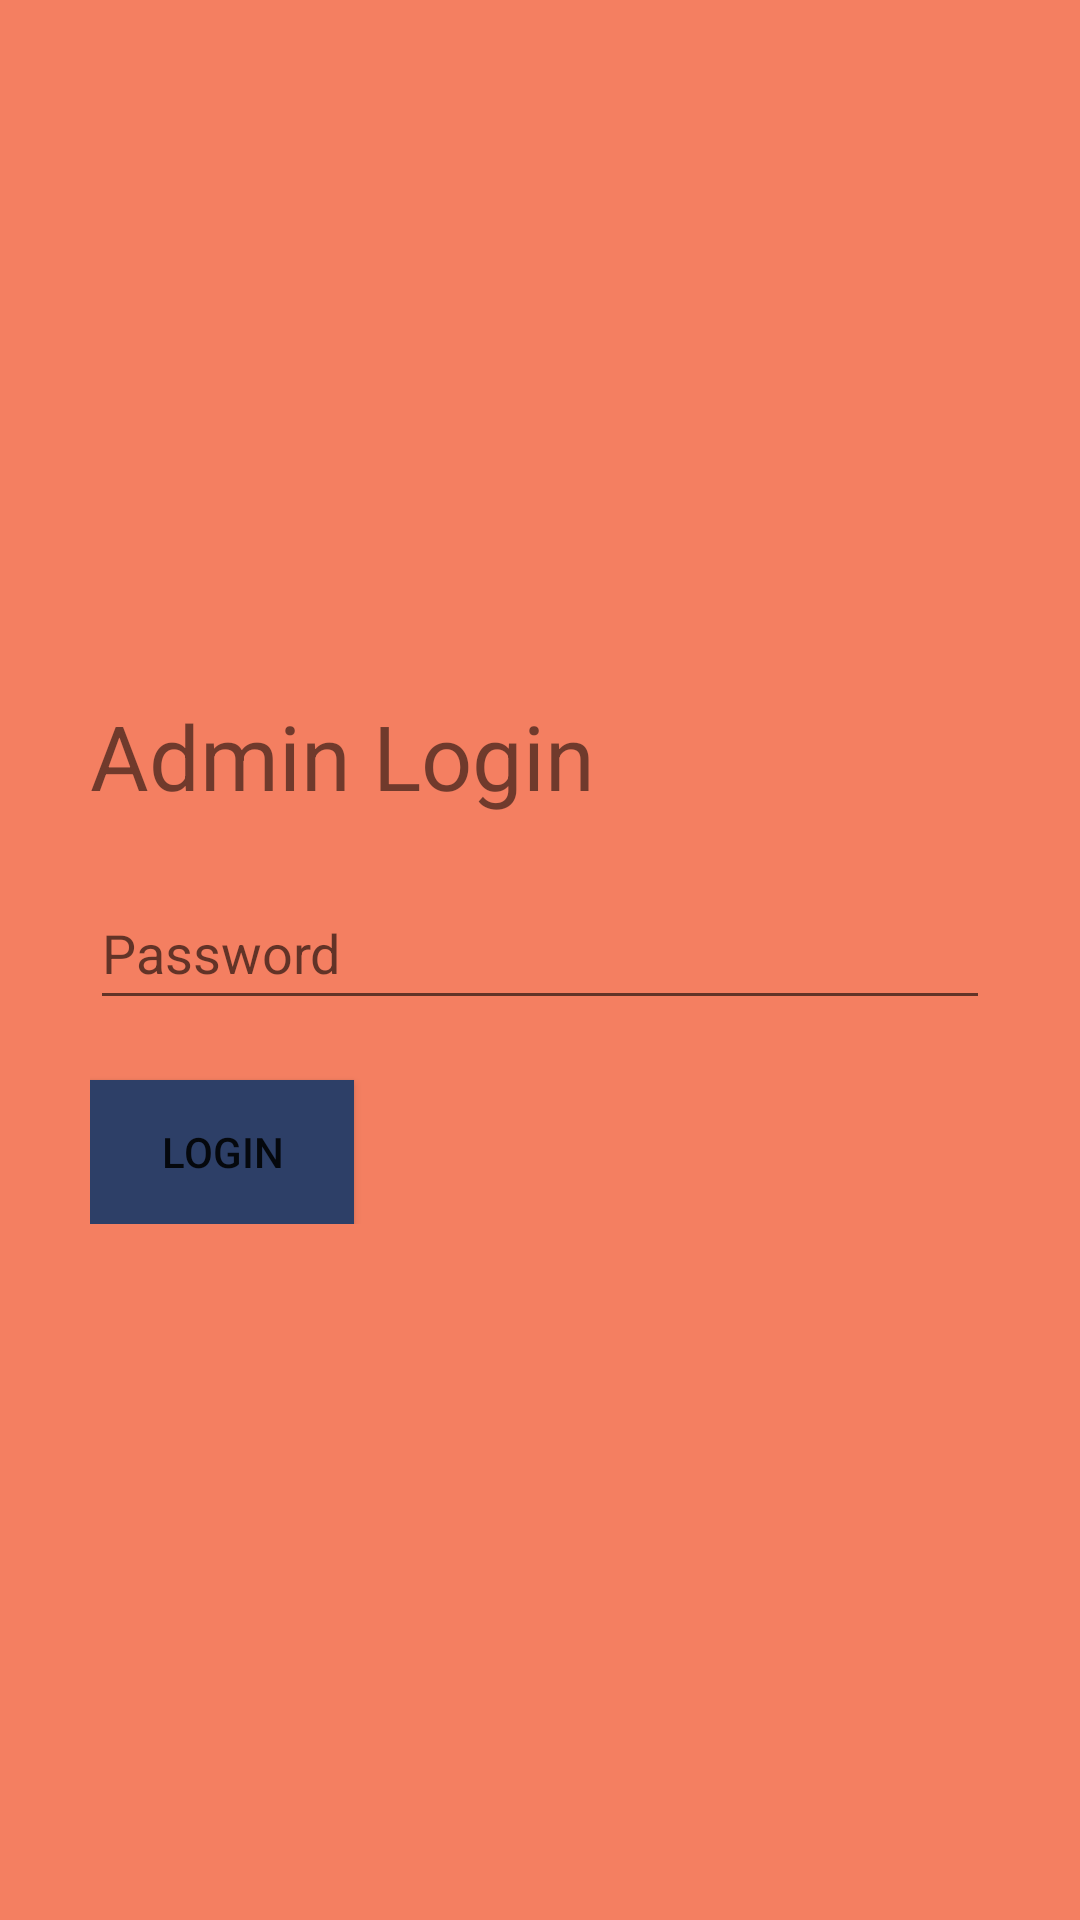

This screen was rendered from an Android layout file. Write that file and the resources it references.
<!-- AndroidManifest.xml: application theme Theme.TemiUI -->
<!-- res/layout/fragment_login.xml -->
<?xml version="1.0" encoding="utf-8"?>
<RelativeLayout xmlns:android="http://schemas.android.com/apk/res/android"
    xmlns:tools="http://schemas.android.com/tools"
    android:layout_width="match_parent"
    android:layout_height="match_parent"
    xmlns:app="http://schemas.android.com/apk/res-auto"
    android:gravity="center"
    android:background="@color/coral"
    tools:context=".fragments.LoginFragment">

    <LinearLayout
        android:layout_width="wrap_content"
        android:layout_height="wrap_content"
        android:padding="30dp"
        android:orientation="vertical">

        <TextView
            android:layout_width="wrap_content"
            android:layout_height="wrap_content"
            android:text="@string/admin"
            android:layout_marginBottom="20dp"
            android:textSize="30sp"/>

        <EditText
            android:id="@+id/login"
            android:layout_width="300dp"
            android:layout_height="wrap_content"
            android:allowUndo="false"
            android:focusable="auto"
            android:focusableInTouchMode="true"
            android:hint="@string/password"
            android:inputType="numberPassword"
            android:lines="1"
            android:maxLines="1"
            android:minHeight="48dp"
            android:nestedScrollingEnabled="false"
            android:selectAllOnFocus="false"
            android:singleLine="true" />

        <Button
            android:layout_width="wrap_content"
            android:layout_height="wrap_content"
            android:text="@string/login"
            android:id="@+id/btnLogin"
            android:background="@color/dblue"
            android:layout_marginTop="20dp"/>

    </LinearLayout>

</RelativeLayout>
<!-- resources referenced by this layout -->
<resources>
  <color name="coral">#f47f61</color>
  <color name="dblue">#2d3f67</color>
  <string name="admin">Admin Login</string>
  <string name="login">Login</string>
  <string name="password">Password</string>
  <style name="Theme.TemiUI" parent="Theme.MaterialComponents.DayNight.DarkActionBar">
          Primary brand color.
          <item name="colorPrimary">@color/dblue</item>
          <item name="colorPrimaryVariant">@color/white</item>
          <item name="colorOnPrimary">@color/white</item>
          Secondary brand color.
          <item name="colorSecondary">@color/teal_200</item>
          <item name="colorSecondaryVariant">@color/teal_700</item>
          <item name="colorOnSecondary">@color/black</item>
          Status bar color.
          <item name="android:statusBarColor" tools:targetApi="l">?attr/colorPrimaryVariant</item>
          Customize your theme here.
  
      </style>
  <color name="white">#FFFFFFFF</color>
  <color name="teal_200">#FF03DAC5</color>
  <color name="teal_700">#FF018786</color>
  <color name="black">#FF000000</color>
</resources>
